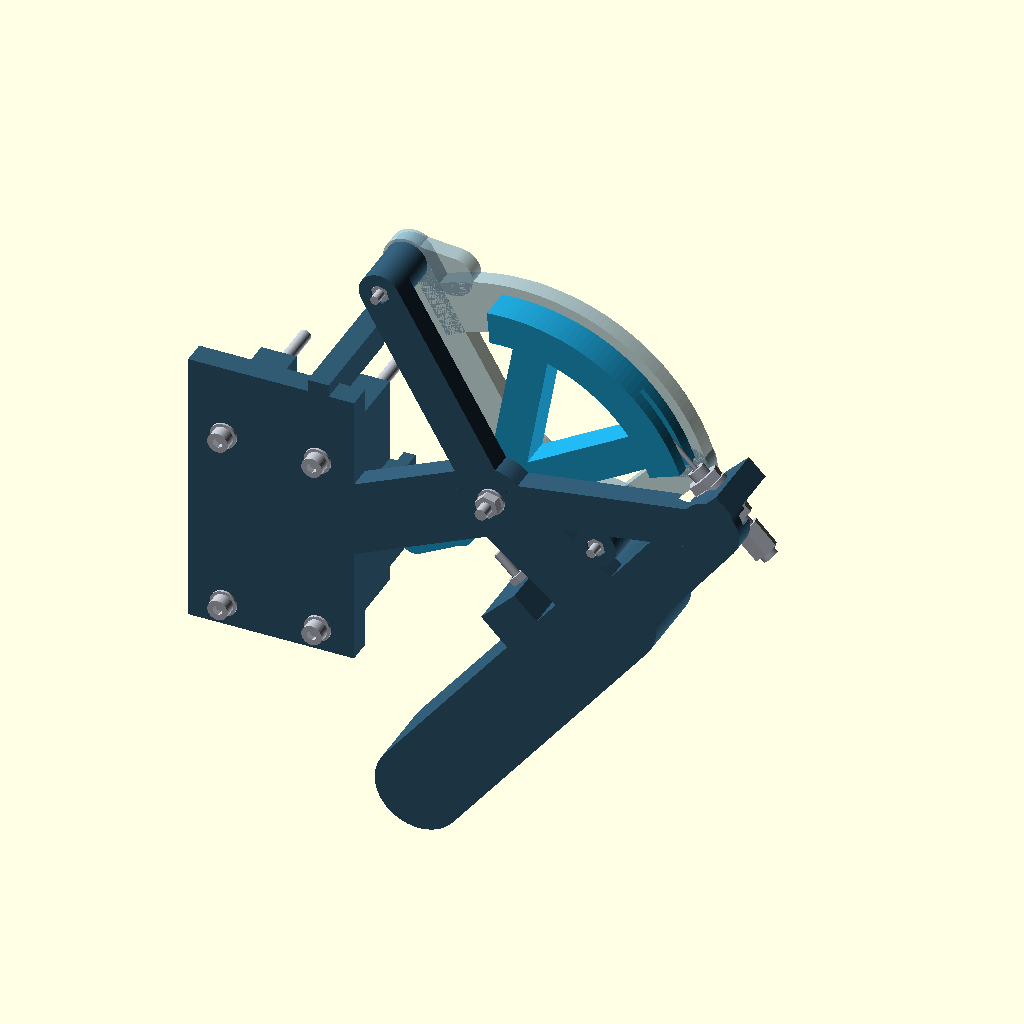
Cell 1 — every parameter at its default value.
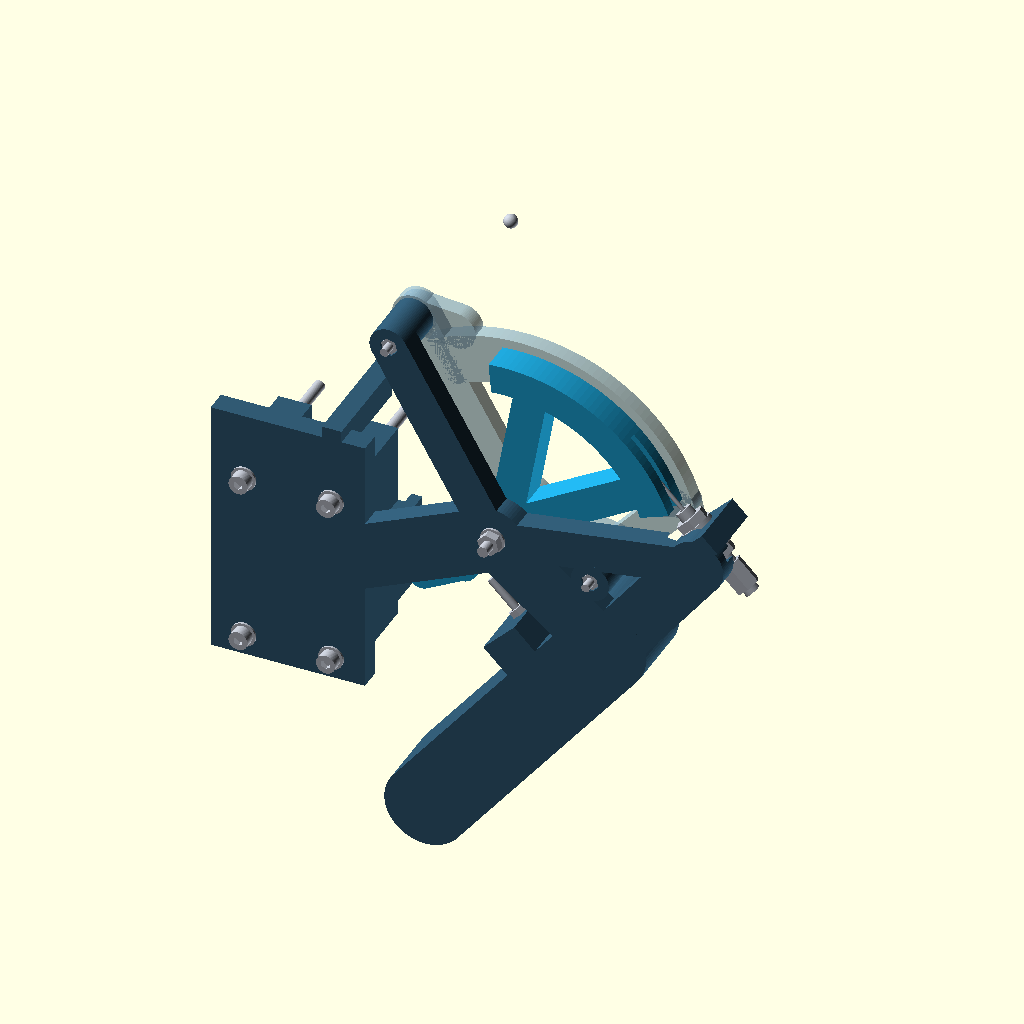
Cell 2 — cip_R set to 120, the other parameters unchanged.
All cells are drawn from the same view direction (rotation 55°, 0°, 25°, orthographic, colour scheme Cornfield), but the view is re-fitted for each cell, so position and scale can differ between cells as well as the parameter.
The OpenSCAD source (output/print-review/current-cable/body-seat-candidate/candidate.scad):
// Isolated diagnostic copy; canonical CAD unchanged. Seats reach existing flat back.
// Cable trigger INPUT candidate. Units mm; X1C / .4 nozzle / PETG.
// Every public part returns FEEDER CAD coordinates. No host geometry is added.
// Local +X muzzle, +Y up, +Z outward. Clockwise is a rearward finger pull.
// Purchased hardware is an envelope candidate, NOT a printable component.
cip_part="assembly";
cip_u=0;
cip_probe_kind="motion";
cip_eps=.02;
cip_origin=[75,-82,5];
cip_s=sqrt(.5);
cip_R=60;
cip_r=36;
cip_stroke=20;
cip_wire_d=1.5;
cip_wire_z=2;
cip_ball_d=5; // selected norelem core; nominal spherical terminal confirmed by 03096-14 drawing.
cip_ball_seat_d=5.6;
cip_adjuster_cone_display=1; // UNDIMENSIONED in supplier drawing; reference only.
cip_ferrule_cone_display=1; // same: L-L1=2, but division between taper/bore is unknown.
cip_ferrule_tip_display=-54.5+(7-5.5)/(7-3)*cip_adjuster_cone_display;
cip_ferrule_mouth_display=cip_ferrule_tip_display-11;
cip_adjuster_nut_part="07212-106"; // DIN439 / ISO4035 M6 SW10 H3.2, candidate supply.
cip_adjuster_nut_t=3.2;
cip_adjuster_washer_part="07300-106"; // M6 flat washer nominal OD12 / ID6.4 / t1.6.
cip_adjuster_washer_t=1.6;
cip_adjuster_nut_x=[-49.8,-35.4];
cip_adjuster_washer_x=[-46.6,-37];
cip_adjuster_tool_x=[-49.7,-35.3]; // 3 mm thin SW10 open-end tool budget; cover OFF.
cip_stop_setting=20; // adjustable equivalent output 16..22; install without balls/air
cip_theta_max=cip_stroke/cip_R*180/PI;
cip_cheek_posts=[[-30,20],[74,20]];
cip_axis_body_z=[-12,-4];
cip_axis_lever_z=[-3.5,7.5];
cip_axis_cover_z=[8,14];
cip_axis_sleeve_z=[-5.5,9.5];
cip_mount_key_x=[12.4,19.6]; // .4 from output bridge X12 and original grip arm X20.
cip_shoulder_clearance=.25;
$fn=72;
assert(cip_stop_setting>=16&&cip_stop_setting<=22,"Stop adjustment candidate range is 16..22 mm equivalent output");

function cip_angle(u)=u/cip_R*180/PI;
function cip_stop_tip(u=cip_stop_setting)=-4*cos(cip_angle(u))-26*sin(cip_angle(u))-5.5;
function cip_point(r,a,z=0)=[r*cos(a),r*sin(a),z];
function cip_local_to_cad(p)=[cip_origin[0]+cip_s*(-p[0]+p[1]),cip_origin[1]+p[2],cip_origin[2]+cip_s*(p[0]+p[1])];
function cip_cad_to_local(p)=[cip_s*(-p[0]+cip_origin[0]+p[2]-cip_origin[2]),cip_s*(p[0]-cip_origin[0]+p[2]-cip_origin[2]),p[1]-cip_origin[1]];
function cip_spec()=[
 ["units","mm"],["status","unreleased-input-candidate"],
 ["public_coordinate_basis","feeder CAD"],["origin",cip_origin],
 ["basis_x",[-cip_s,0,cip_s]],["basis_y",[cip_s,0,cip_s]],["basis_z",[0,1,0]],
 ["radius_cable",cip_R],["radius_finger",cip_r],["stroke",cip_stroke],
 ["angle_full_deg",cip_theta_max],["finger_rearward_full",cip_r*sin(cip_theta_max)],
 ["wire_d",cip_wire_d],["wire_z",cip_wire_z],["ball_d_candidate",cip_ball_d],
 ["wire_tangent_local",[0,60,2]],["adjuster_seat_local",[-45,60,2]],
 ["adjuster_exit_local",[-29,60,2]],
 ["housing_stop_local",undef],
 ["housing_stop_reason","supplier taper length and ferrule nose chamfer are undimensioned"],
 ["adjuster_head_x",[-63,-53]],["adjuster_head_sw",8],
 ["adjuster_inlet_d_depth",[7,8.5]],["adjuster_wire_bore",3],
 ["adjuster_cone_display_only",cip_adjuster_cone_display],
 ["adjuster_taper_depth_interval",[8.5,10]],["ferrule_nose_chamfer",undef],
 ["ferrule_part","03096-25-0350"],["ferrule_od_length",[5.5,11]],
 ["ferrule_inlet_d_depth",[5,9]],["ferrule_wire_bore",2.5],
 ["ferrule_mouth_display_local",[cip_ferrule_mouth_display,60,2]],
 ["ferrule_tip_display_local",[cip_ferrule_tip_display,60,2]],
 ["housing_end_display_local",[cip_ferrule_mouth_display+9,60,2]],
 ["adjuster_thread_x",[-53,-29]],["adjuster_overall_x",[-63,-29]],
 ["adjuster_shank_d",6],["housing_od",5],
 ["adjuster_nut_part",cip_adjuster_nut_part],["adjuster_nut_sw_t",[10,cip_adjuster_nut_t]],
 ["adjuster_nut_x",[for(x=cip_adjuster_nut_x)[x,x+cip_adjuster_nut_t]]],
 ["adjuster_washer_part",cip_adjuster_washer_part],
 ["adjuster_washer_od_id_t",[12,6.4,cip_adjuster_washer_t]],
 ["adjuster_washer_x",[for(x=cip_adjuster_washer_x)[x,x+cip_adjuster_washer_t]]],
 ["adjuster_seat_x",[-45,-37]],["adjuster_exposed_thread_each",3.2],
 ["adjuster_tool_budget",["SW10 thin open end, cover removed",3,20,25]],
 ["adjuster_tool_x",[for(x=cip_adjuster_tool_x)[x,x+3]]],
 ["body_axis_z",cip_axis_body_z],["lever_axis_z",cip_axis_lever_z],
 ["cover_axis_z",cip_axis_cover_z],["metal_sleeve_z",cip_axis_sleeve_z],
 ["metal_sleeve_od_id_length",[8,4.3,15]],["replaceable_bush_od_id_length",[12,8.2,11]],
 ["thrust_washer_od_id_t",[16,8.4,.25]],["total_axial_float",.5],
 ["stop_setting",cip_stop_setting],["stop_setting_range",[16,22]],
 ["stop_tip_x",cip_stop_tip()],["stop_tip_x_range",[cip_stop_tip(16),cip_stop_tip(22)]],
 ["stop_axis_local_yz",[-24,2]],["stop_screw","M3x30; captured nut plus locknut"],
 ["mount_holes_cad",[for(x=[-16,16],z=[-60,3])[x,-94,z]]],
 ["mount_plate_y",[-94,-86]],["mount_rib_y",[-86,-54]],
 ["mount_rib_lower_z",-65.7],["right_mount_rib_outer_x",21.7],
 ["upper_mount_key_x",cip_mount_key_x],
 ["mount_bolt","M4x60; replace old M4x20"],
 ["mount_bolt_underhead_y",-94.8],["mount_bolt_tip_y",-34.8],
 ["part_selectors",["assembly","body","lever","cover","fixed-hardware","moving-hardware","adjuster","ferrule","cable","probe","contract"]]
];
module cip_contract(){echo(cip_contract=cip_spec());}
module cip_to_cad(){multmatrix([
 [-cip_s,cip_s,0,cip_origin[0]],[0,0,1,cip_origin[1]],[cip_s,cip_s,0,cip_origin[2]],[0,0,0,1]])children();}
module cip_from_cad(){multmatrix([
 [-cip_s,0,cip_s,(cip_origin[0]-cip_origin[2])*cip_s],[cip_s,0,cip_s,-(cip_origin[0]+cip_origin[2])*cip_s],[0,1,0,-cip_origin[1]],[0,0,0,1]])children();}
module cip_box(x0,x1,y0,y1,z0,z1){translate([x0,y0,z0])cube([x1-x0,y1-y0,z1-z0]);}
module cip_zcyl(x,y,z,h,d){translate([x,y,z])cylinder(h=h,d=d);}
module cip_xcyl(y,z,x,h,d){translate([x,y,z])rotate([0,90,0])cylinder(h=h,d=d);}
module cip_ycyl(x,z,y,h,d){translate([x,y,z])rotate([-90,0,0])cylinder(h=h,d=d);}
module cip_zhex(x,y,z,h,af){translate([x,y,z])rotate([0,0,30])cylinder(h=h,d=af/cos(30),$fn=6);}
module cip_xhex(y,z,x,h,af){translate([x,y,z])rotate([0,90,0])rotate([0,0,30])cylinder(h=h,d=af/cos(30),$fn=6);}
module cip_yhex(x,z,y,h,af){translate([x,y,z])rotate([-90,0,0])rotate([0,0,30])cylinder(h=h,d=af/cos(30),$fn=6);}
module cip_sector(r0,r1,a0,a1,z0,z1){
 n=max(2,ceil((a1-a0)/2));
 translate([0,0,z0])linear_extrude(height=z1-z0)polygon(concat(
  [for(i=[0:n])[r1*cos(a0+(a1-a0)*i/n),r1*sin(a0+(a1-a0)*i/n)]],
  [for(i=[n:-1:0])[r0*cos(a0+(a1-a0)*i/n),r0*sin(a0+(a1-a0)*i/n)]]));
}
module cip_web(a,b,r,z0,z1){hull(){cip_zcyl(a[0],a[1],z0,z1-z0,2*r);cip_zcyl(b[0],b[1],z0,z1-z0,2*r);}}
module cip_zring(x,y,z,h,od,id){difference(){cip_zcyl(x,y,z,h,od);cip_zcyl(x,y,z-cip_eps,h+2*cip_eps,id);}}
module cip_xring(x,h,od,id){difference(){cip_xcyl(60,2,x,h,od);cip_xcyl(60,2,x-cip_eps,h+2*cip_eps,id);}}
module cip_xnut(x,af,h,id){difference(){cip_xhex(60,2,x,h,af);cip_xcyl(60,2,x-cip_eps,h+2*cip_eps,id);}}
module cip_zbolt(x,y,z_under,length,d,head_d,head_h,socket){
 cip_zcyl(x,y,z_under-length,length,d);
 difference(){cip_zcyl(x,y,z_under,head_h,head_d);cip_zhex(x,y,z_under+head_h/2,head_h/2+cip_eps,socket);}
}

// An H section has continuous 32 mm-deep webs. It is not four isolated posts.
// Keys straddle the ORIGINAL beam edges, without changing its source.
module cip_mount_cad_blank(){
 cip_box(-28.2,28.2,-94,-86,-68,28);
 // Clearance from the old strain-relief end Z=-66 and grip arm X=22.
 // These are not datum faces; retain the actual Y=-54 load face unchanged.
 for(x=[-16,16])cip_box(x-6,x>0?21.7:x+6,-86.1,-54,-65.7,9);
 cip_box(-22,22,-86.1,-54,-33,-27);
 // Side keys are over the original flat panel, away from its grip arms.
 for(s=[-1,1]){
  cip_box(s>0?20:-28.2,s>0?28.2:-20,-86.1,-54,-50,-20);
  cip_box(s>0?24.2:-28.2,s>0?28.2:-24.2,-54.1,-49,-50,-20);
 }
 // Key's full-depth root overlaps the backplate at Z22..28, Y-94..-86.
 // Narrow it between the actual output bridge X12 and old grip arm X20.
 cip_box(cip_mount_key_x[0],cip_mount_key_x[1],-94,-54,22,32.2);
 cip_box(cip_mount_key_x[0],cip_mount_key_x[1],-54.1,-49,28.2,32.2);
}
module cip_mount_cad(){difference(){cip_mount_cad_blank();
 for(x=[-16,16],z=[-60,3])cip_ycyl(x,z,-96,44,4.5);
}}
module cip_local_body_blank(){union(){
 cip_from_cad()cip_mount_cad();
 cip_web([0,0],cip_cad_to_local([0,-90,-28]),12,-12,-4);
 // Back cheek and continuous planar ribs join grip, cable reaction and host.
 cip_web([0,0],[-52,6],12,-12,-4);
 cip_web([-52,6],[-45,60],10,-12,-4);
 cip_web([0,0],[-45,60],7,-12,-4);
 cip_web([0,0],[74,20],7,-12,-4);
 cip_web([-52,6],[-64,-99],15,-12,14);
 for(p=cip_cheek_posts){cip_zcyl(p[0],p[1],-12,20,14);
  translate([p[0]-4,p[1]-4,7.9])cube([8,8,1.6]);}
 // M6 thin nuts + metal washers clamp this seat; tighten on bench before cover.
 cip_box(-45,-37,49,71,-12,12);
 // Adjustable trigger stop; rear tool entry tunnels through the fixed grip.
 cip_box(-42,-29,-34,-18,-12,12);
 // Actual end stops: lug lives at 177..183 degrees at rest.
 cip_sector(14,22,183,193,-4.1,8);
}}
module cip_local_body(){difference(){
 cip_local_body_blank();
 cip_zcyl(0,0,-13,28,4.5);
 cip_zcyl(0,0,-5.5,1.6,8.3); // steel spacer end seat, NOT the rotating bearing
 for(p=cip_cheek_posts){
  cip_zcyl(p[0],p[1],-13,30,3.4);
  cip_zhex(p[0],p[1],-12.1,3.1,5.8); // nuts enter from rear before mounting
 }
 cip_xcyl(60,2,-51,24,6.4);
 // OD12 washer edges would merely kiss the back rib Z=-4. Give .3 radial
 // clearance outside the load faces only; preserve the full 8 mm seat.
 cip_xcyl(60,2,-46.9,1.9,12.6);
 cip_xcyl(60,2,-37,1.9,12.6);
 // Thin wrench plane pockets: continuous rear material remains >=3.7 mm.
 // These are bench-service recesses, not in-place cover-on adjustment claims.
 for(x=cip_adjuster_tool_x)hull(){
  cip_xcyl(60,2,x-.2,3.4,20.6);cip_xcyl(85,2,x-.2,3.4,20.6);
 }
 cip_xcyl(-24,2,-90,63,3.4);
 cip_xcyl(-24,2,-90,51.8,7.2); // screw head + hex tool access from local -X
 // M3 nut loaded against X=-32.6; enters from rear before the screw.
 translate([-38.3,-24,2])rotate([0,90,0])rotate([0,0,30])cylinder(h=5.7,d=5.8/cos(30),$fn=6);
 // Re-cut host bolt paths after ALL brace unions; do not refill the holes.
 cip_from_cad()for(x=[-16,16],z=[-60,3])cip_ycyl(x,z,-100,50,4.5);
}}

module cip_local_lever_blank(){union(){
 cip_zcyl(0,0,-3.5,11,24);
 cip_web([0,0],[-4,-26],5.5,-3.5,7.5);
 cip_web([-4,-26],[1,-42],5,-3.5,7.5);
 cip_web([0,0],[56*cos(55),56*sin(55)],6,-3.5,7.5);
 cip_web([0,0],[56*cos(105),56*sin(105)],6,-3.5,7.5);
 cip_sector(53,64,40,115,-3.5,7.5);
 cip_sector(10,22,177,183,-3.5,7.5);
}}
module cip_local_lever_zero(){difference(){
 cip_local_lever_blank();
 cip_zcyl(0,0,-4,12,12.2); // removable POM bush, positively retained by washers
 // Face-open channel: wire centre is R60, Z2; fixed cover closes its top.
 cip_sector(58.9,61.1,44,116,.9,8);
 // A straight tangent must pass the outer rim on entry at every angle.
 cip_sector(60.8,66,89,116,.9,3.1);
 p=cip_point(cip_R,45,cip_wire_z);
 translate(p)sphere(d=cip_ball_seat_d);
 cip_zcyl(p[0],p[1],p[2],6,cip_ball_seat_d); // actual terminal insertion entry
}}
module cip_local_lever(u=cip_u){rotate([0,0,-cip_angle(u)])cip_local_lever_zero();}

module cip_local_cover_blank(sweep=0){union(){
 cip_zcyl(0,0,8,6+sweep,24);
 cip_sector(49,67,15,122,8,14+sweep);
 cip_web([0,0],[-30,20],7,8,14+sweep);
 cip_web([0,0],[74,20],7,8,14+sweep);
 cip_web([-30,20],[-28,54],6.5,8,14+sweep);
 cip_web([74,20],[62,30],7,8,14+sweep);
 for(p=cip_cheek_posts)cip_zcyl(p[0],p[1],8,6+sweep,16);
}}
module cip_local_cover(sweep=0){difference(){
 cip_local_cover_blank(sweep);
 cip_zcyl(0,0,7,8+sweep,4.5);
 cip_zcyl(0,0,7.9,1.6,8.3);
 for(p=cip_cheek_posts){
  cip_zcyl(p[0],p[1],7,9+sweep,3.4);
  translate([p[0]-4.2,p[1]-4.2,7.9])cube([8.4,8.4,1.8]);
 }
}}

module cip_mount_hardware_cad(){for(x=[-16,16],z=[-60,3]){
 // Original nuts/host washers remain in parent. THESE replace old screws.
 cip_ycyl(x,z,-94.8,60,4);
 difference(){cip_ycyl(x,z,-98.8,4,7);cip_yhex(x,z,-98.9,2.1,3);}
 difference(){cip_ycyl(x,z,-94.8,.8,9);cip_ycyl(x,z,-94.9,1,4.3);}
}}
module cip_local_fixed_hardware(){
 // Precision steel distance tube supports both cheeks and carries clamp load.
 cip_zring(0,0,-5.5,15,8,4.3);
 for(z=[-3.75,7.5])cip_zring(0,0,z,.25,16,8.4);
 cip_zbolt(0,0,14.8,35,4,7,4,3);
 cip_zring(0,0,14,.8,9,4.3);
 cip_zring(0,0,-12.8,.8,9,4.3);
 difference(){cip_zhex(0,0,-16,3.2,7);cip_zcyl(0,0,-16.1,3.4,4.1);}
 for(p=cip_cheek_posts){
  cip_zbolt(p[0],p[1],14.5,30,3,5.5,3,2.5);
  cip_zring(p[0],p[1],14,.5,7,3.2);
  difference(){cip_zhex(p[0],p[1],-11.4,2.4,5.5);cip_zcyl(p[0],p[1],-11.5,2.6,3.1);}
 }
 cip_local_adjuster();cip_local_ferrule();
 for(x=cip_adjuster_nut_x)cip_xnut(x,10,cip_adjuster_nut_t,6.1);
 for(x=cip_adjuster_washer_x)cip_xring(x,cip_adjuster_washer_t,12,6.4);
 // Adjustable M3 end stop: real screw, rear captive nut and accessible locknut.
 sx=cip_stop_tip();
 cip_xcyl(-24,2,sx-30,30,3);
 difference(){cip_xcyl(-24,2,sx-33,3,5.5);
  translate([sx-33.1,-24,2])rotate([0,90,0])rotate([0,0,30])cylinder(h=1.7,d=2.5/cos(30),$fn=6);}
 for(x=[-35,-29])difference(){
  translate([x,-24,2])rotate([0,90,0])rotate([0,0,30])cylinder(h=2.4,d=5.5/cos(30),$fn=6);
  cip_xcyl(-24,2,x-.1,2.6,3.1);
 }
}
// Drawing-derived outside/bores. The unmarked taper is a display parameter,
// never used to certify an exact housing reaction coordinate.
module cip_local_adjuster(){difference(){
 union(){cip_xhex(60,2,-63,10,8);cip_xcyl(60,2,-53,24,6);}
 cip_xcyl(60,2,-63.1,8.6,7);
 translate([-54.5,60,2])rotate([0,90,0])cylinder(h=cip_adjuster_cone_display,d1=7,d2=3);
 cip_xcyl(60,2,-54.5+cip_adjuster_cone_display-cip_eps,
   25.6-cip_adjuster_cone_display,3);
}}
module cip_local_ferrule(){difference(){
 cip_xcyl(60,2,cip_ferrule_mouth_display,11,5.5);
 cip_xcyl(60,2,cip_ferrule_mouth_display-cip_eps,9+cip_eps,5);
 translate([cip_ferrule_mouth_display+9,60,2])rotate([0,90,0])
  cylinder(h=cip_ferrule_cone_display,d1=5,d2=2.5);
 cip_xcyl(60,2,cip_ferrule_mouth_display-cip_eps,11+2*cip_eps,2.5);
}}
module cip_local_moving_hardware(u=cip_u){rotate([0,0,-cip_angle(u)]){
 cip_zring(0,0,-3.5,11,12,8.2); // replaceable POM reference, not printed PETG
 translate(cip_point(cip_R,45,cip_wire_z))sphere(d=cip_ball_d);
}}
module cip_local_cable(u=cip_u){
 // Constant tangent plus increasing wrapped length. This is ONE steel core.
 cip_xcyl(60,2,cip_ferrule_mouth_display,-cip_ferrule_mouth_display,cip_wire_d);
 a=45-cip_angle(u);
 translate([0,0,2])rotate([0,0,a])rotate_extrude(angle=90-a,$fn=180)
  translate([60,0,0])circle(d=cip_wire_d,$fn=24);
}

// Explicit tool budget, not an assertion that an unspecified purchased wrench fits.
// Opens toward -Y and enters from +Y. Flat gap10.4 clears the SW10 nut.
// sweep=25 is its continuous straight entry; actual tool width/thickness must fit.
module cip_local_adjuster_tool(index=0,sweep=0){
 x=cip_adjuster_tool_x[index];
 difference(){
  hull(){cip_xcyl(60,2,x,3,20);cip_xcyl(60+sweep,2,x,3,20);}
  cip_box(x-.1,x+3.1,-100,66,-3.2,7.2);
 }
 cip_box(x,x+3,69,105+sweep,-1,5);
}
module cip_body(){cip_to_cad()cip_local_body();}
module cip_lever(u=cip_u){cip_to_cad()cip_local_lever(u);}
module cip_cover(){cip_to_cad()cip_local_cover();}
module cip_fixed_hardware(){cip_mount_hardware_cad();cip_to_cad()cip_local_fixed_hardware();}
module cip_moving_hardware(u=cip_u){cip_to_cad()cip_local_moving_hardware(u);}
module cip_cable(u=cip_u){cip_to_cad()cip_local_cable(u);}
module cip_adjuster(){cip_to_cad()cip_local_adjuster();}
module cip_ferrule(){cip_to_cad()cip_local_ferrule();}
module cip_hardware(u=cip_u){cip_fixed_hardware();cip_moving_hardware(u);cip_cable(u);}
module cip_fixed(){cip_body();cip_cover();cip_fixed_hardware();}
module cip_moving(u=cip_u){cip_lever(u);cip_moving_hardware(u);}
module cip_probe(kind=cip_probe_kind,u=cip_u){
 if(kind=="motion")intersection(){cip_fixed();cip_moving(u);}
 else if(kind=="printed-fixed")intersection(){cip_body();cip_cover();}
 else if(kind=="hardware-fit")intersection(){union(){cip_body();cip_cover();cip_lever(u);}cip_hardware(u);}
 else if(kind=="cable-fit")intersection(){union(){cip_body();cip_cover();cip_lever(u);}cip_cable(u);}
 else if(kind=="adjuster-washer-fit")intersection(){union(){cip_body();cip_cover();cip_lever(u);}cip_to_cad()for(x=cip_adjuster_washer_x)cip_xring(x,cip_adjuster_washer_t,12,6.4);}
 else if(kind=="adjuster-tool")intersection(){union(){cip_body();cip_lever(u);cip_fixed_hardware();}cip_to_cad()for(i=[0,1])cip_local_adjuster_tool(i,25);}
 else if(kind=="terminal-entry")intersection(){cip_lever(u);cip_to_cad()rotate([0,0,-cip_angle(u)])hull(){
  translate(cip_point(cip_R,45,2))sphere(d=5);translate(cip_point(cip_R,45,22))sphere(d=5);}}
 else if(kind=="stop-contact")intersection(){cip_lever(u);cip_to_cad()cip_xcyl(-24,2,cip_stop_tip()-30,30,3);}
 else if(kind=="stop-tool")intersection(){union(){cip_body();cip_cover();cip_lever(u);}cip_to_cad(){
  cip_xcyl(-24,2,-100,100+cip_stop_tip()-33,4);
  translate([cip_stop_tip()-33,-24,2])rotate([0,90,0])rotate([0,0,30])cylinder(h=1.5,d=2.5/cos(30),$fn=6);}}
 // Continuous extrusion sweep preserves concave outline and every opening.
 else if(kind=="cover-removal")intersection(){union(){cip_body();cip_lever(u);cip_moving_hardware(u);}cip_to_cad()cip_local_cover(25);}
 else assert(false,str("Unknown cip_probe: ",kind));
}
module cip_assembly(){
 color([.19,.35,.45])cip_body();color([.12,.65,.85])cip_lever();
 color([.54,.68,.75,.7])cip_cover();color([.73,.75,.79])cip_hardware();
}
if(cip_part=="assembly")cip_assembly();
else if(cip_part=="body")cip_body();
else if(cip_part=="lever")cip_lever();
else if(cip_part=="cover")cip_cover();
else if(cip_part=="fixed-hardware")cip_fixed_hardware();
else if(cip_part=="moving-hardware")cip_moving_hardware();
else if(cip_part=="adjuster")cip_adjuster();
else if(cip_part=="ferrule")cip_ferrule();
else if(cip_part=="cable")cip_cable();
else if(cip_part=="probe")cip_probe();
else if(cip_part=="contract")cip_contract();
else assert(false,str("Unknown cip_part: ",cip_part));
Parameter table extracted from the source (name, type, default, range or options):
cip_part: string, default "assembly"
cip_u: number, default 0
cip_probe_kind: string, default "motion"
cip_eps: number, default 0.02
cip_origin: vector, default [75, -82, 5]
cip_R: number, default 60
cip_r: number, default 36
cip_stroke: number, default 20
cip_wire_d: number, default 1.5
cip_wire_z: number, default 2
cip_ball_d: number, default 5
cip_ball_seat_d: number, default 5.6
cip_adjuster_cone_display: number, default 1
cip_ferrule_cone_display: number, default 1
cip_adjuster_nut_part: string, default "07212-106"
cip_adjuster_nut_t: number, default 3.2
cip_adjuster_washer_part: string, default "07300-106"
cip_adjuster_washer_t: number, default 1.6
cip_adjuster_nut_x: vector, default [-49.8, -35.4]
cip_adjuster_washer_x: vector, default [-46.6, -37]
cip_adjuster_tool_x: vector, default [-49.7, -35.3]
cip_stop_setting: number, default 20
cip_axis_body_z: vector, default [-12, -4]
cip_axis_lever_z: vector, default [-3.5, 7.5]
cip_axis_cover_z: vector, default [8, 14]
cip_axis_sleeve_z: vector, default [-5.5, 9.5]
cip_mount_key_x: vector, default [12.4, 19.6]
cip_shoulder_clearance: number, default 0.25
